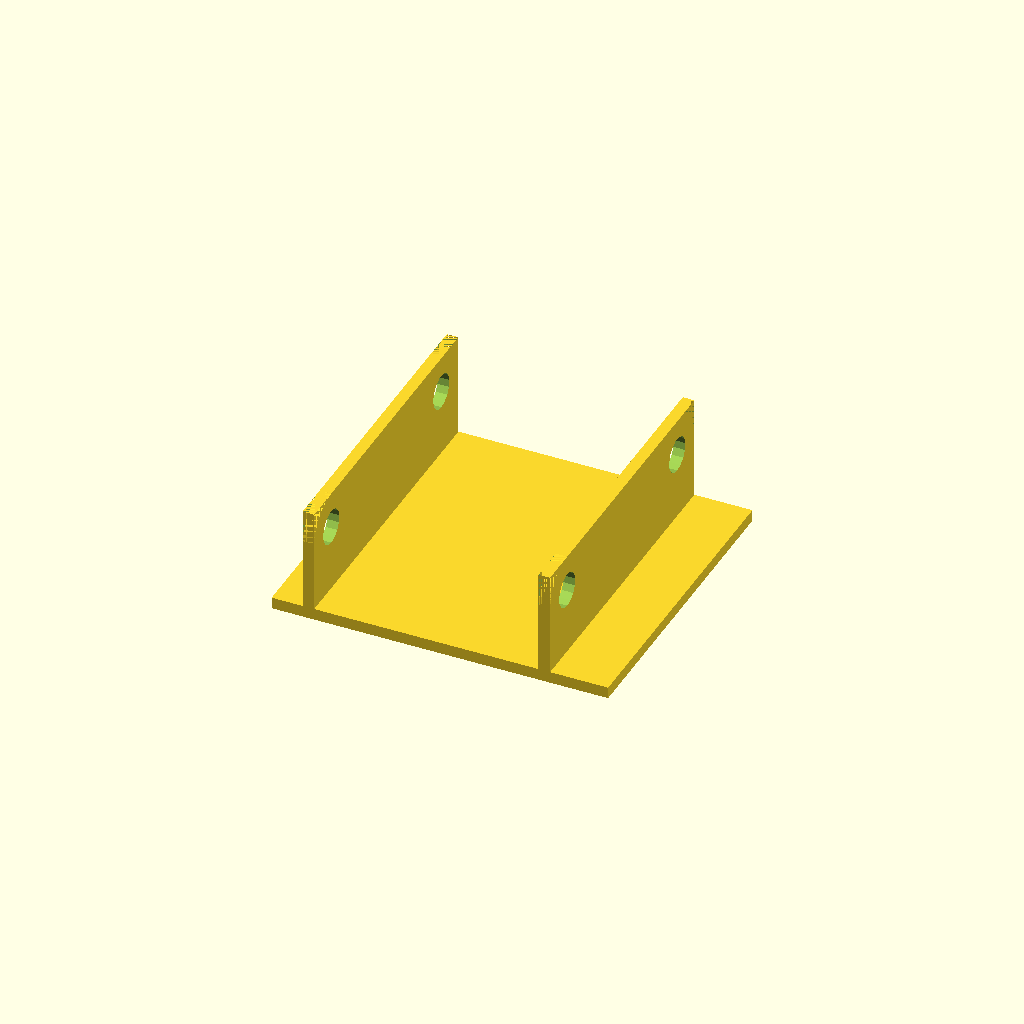
Cell 1: rendered with the file's own defaults.
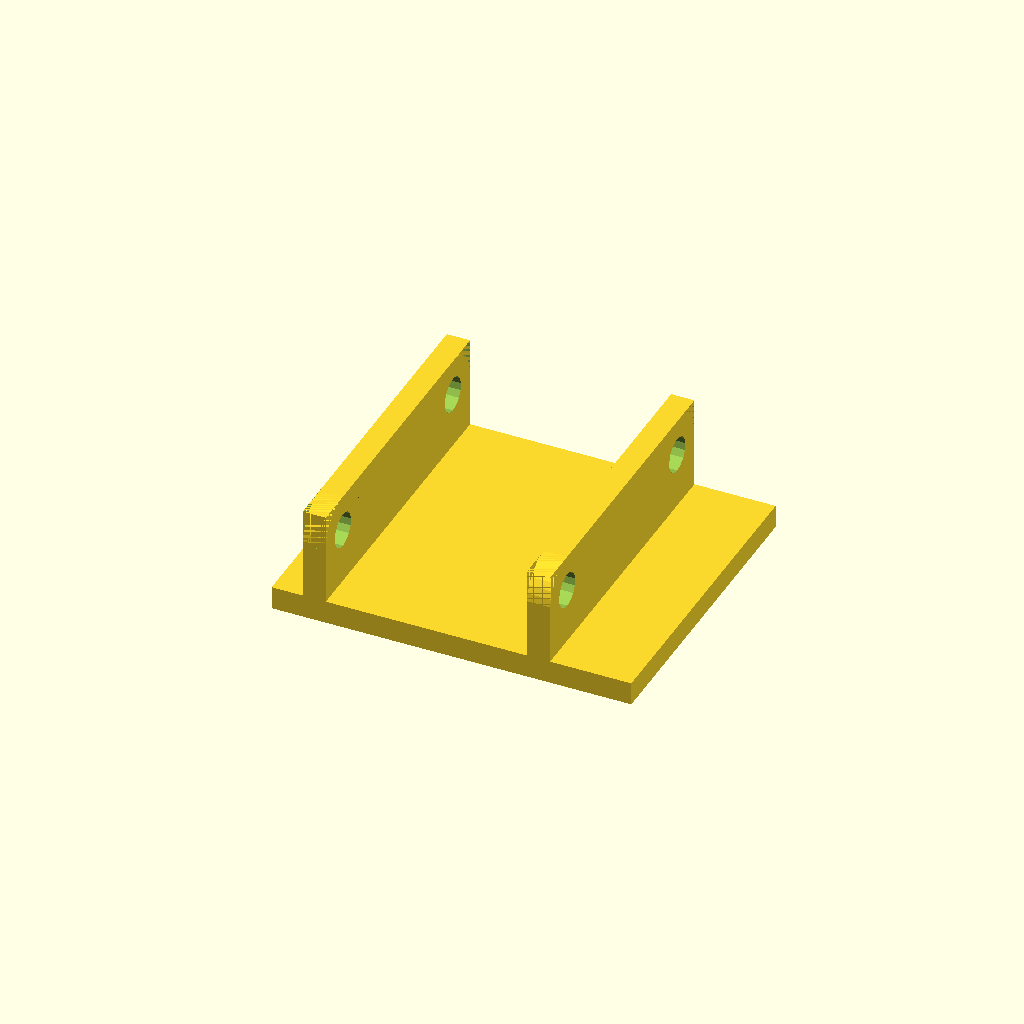
Cell 2: sp = 6 (everything else at default).
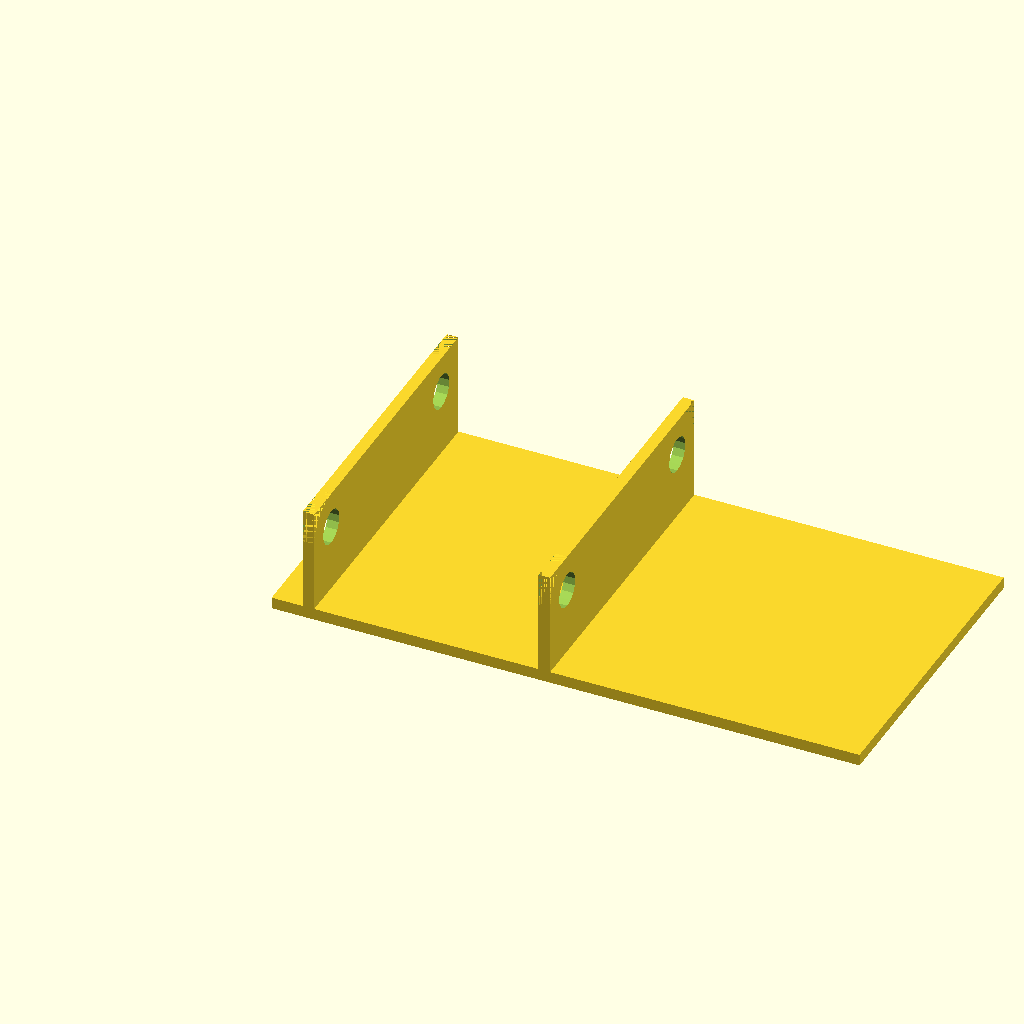
Cell 3: asse = 130 (everything else at default).
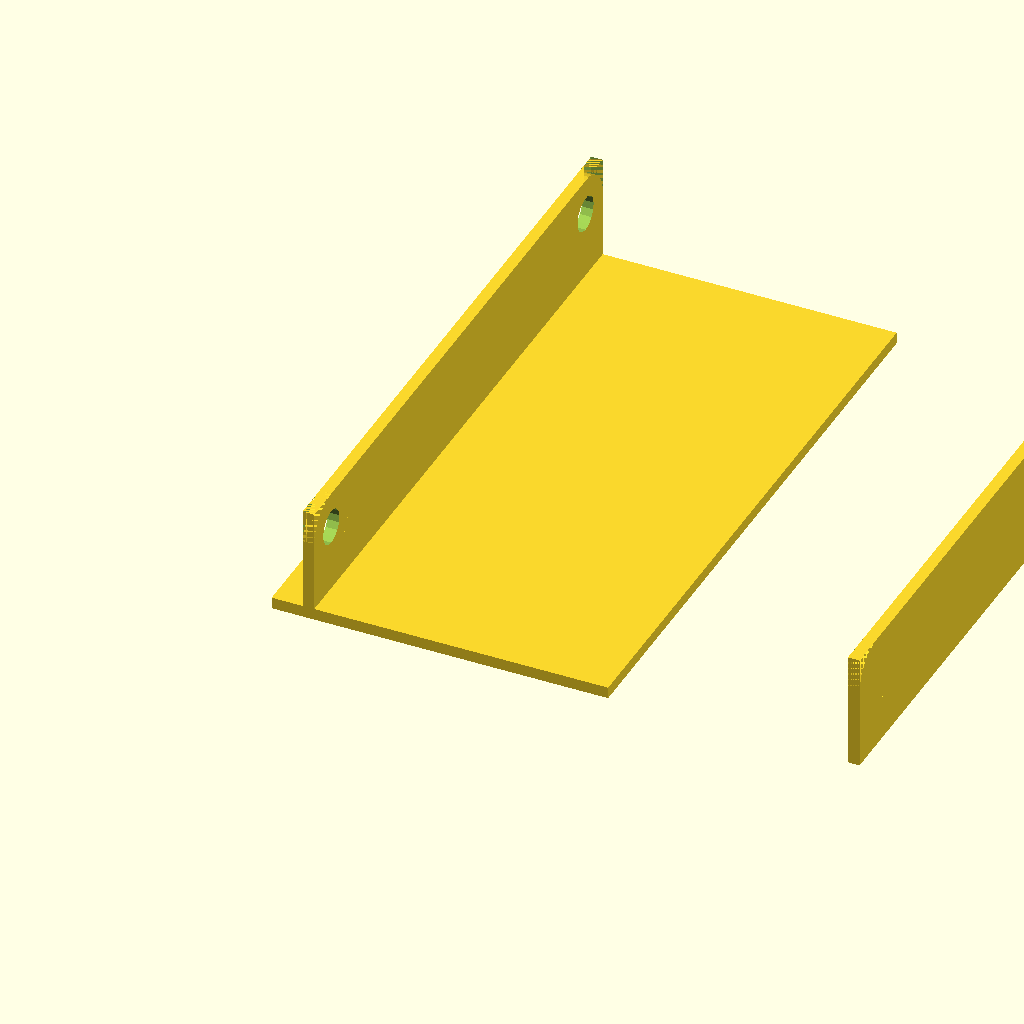
Cell 4: the same model with base_y = 160.
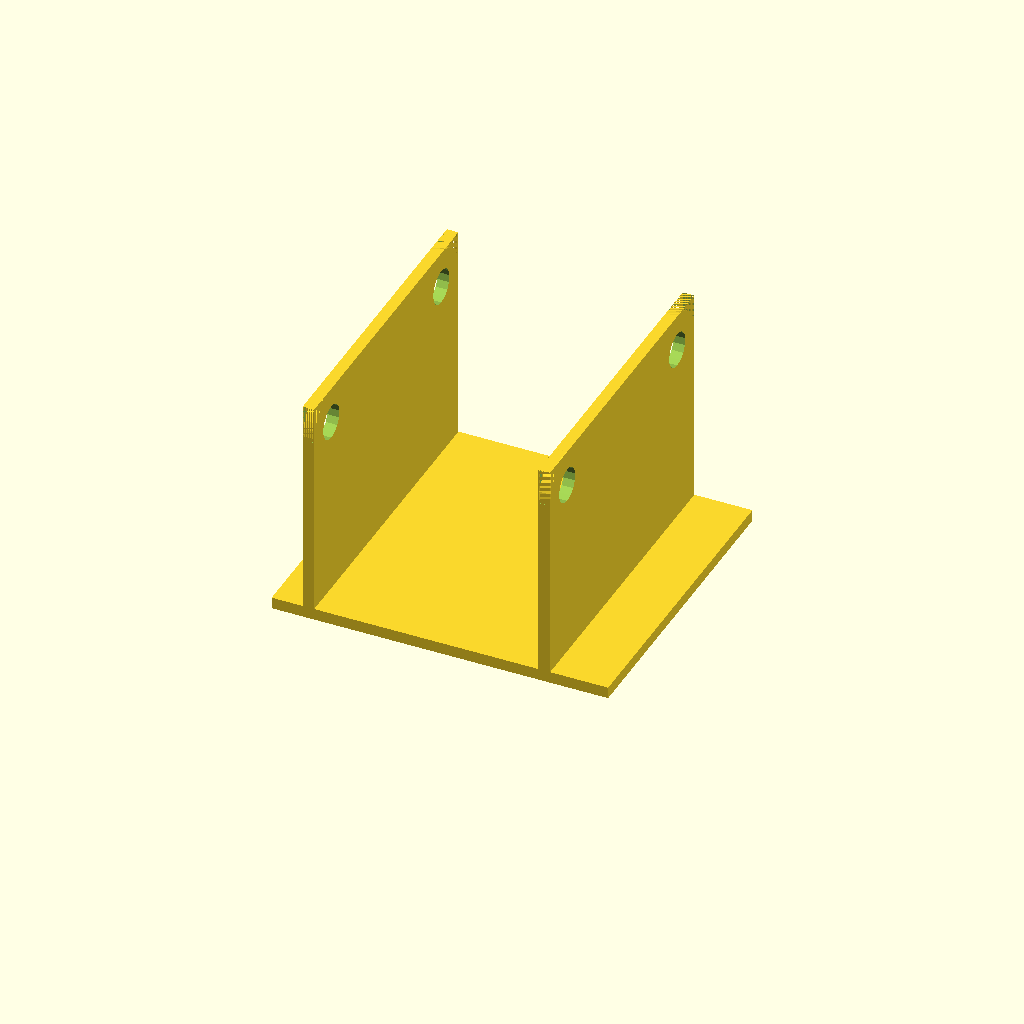
Cell 5 — base_z set to 60, the other parameters unchanged.
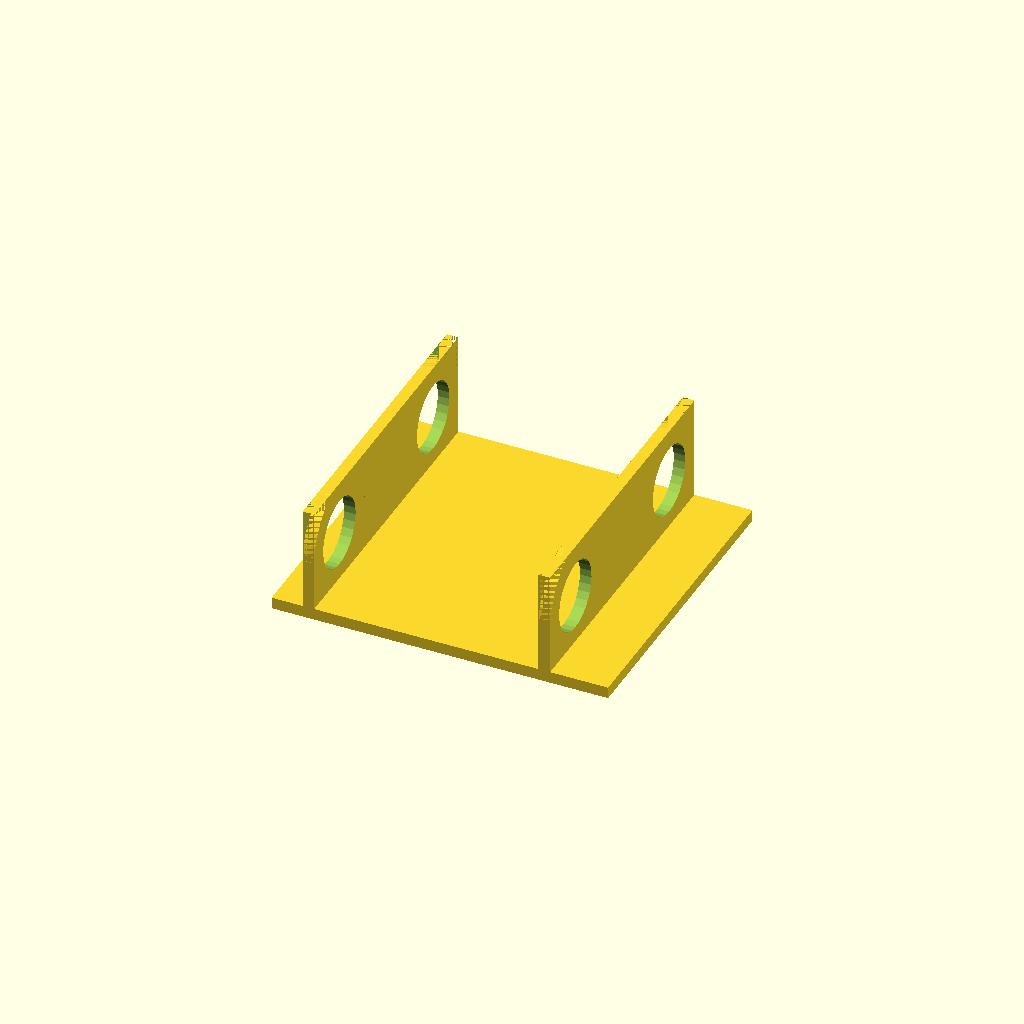
Cell 6 — hole_dia set to 18, the other parameters unchanged.
One fixed orthographic camera (rotation 55°, 0°, 25°; colour scheme Cornfield) for every cell.
OpenSCAD source file inputs/thingiverse/thing-2250481/files/filamentSpool.scad:
sp=3; //thickness
asse=65; //distance between vertical wall
base_x=8+sp+asse+sp+8; //dimension X base
base_y=80; //dimension Y base
base_z=30; //dimension Z of the object
hole_dia=9; //four hole
sp_hole=5; //edge around hole of threaded rod
hole_pos_z=base_z-sp_hole-hole_dia/2; //hole position Z

module base(){
cube([8+sp+asse+sp+8,base_y,sp]);
}

module wall(){
translate([8, 0, 0])
  difference() { // difference with round_corner() to make roundness
      cube([sp,base_y,base_z]);
      translate([0, base_y-sp_hole-hole_dia/2, base_z-sp_hole-hole_dia/2]) round_corner();
      translate([0, sp_hole+hole_dia/2, base_z-sp_hole-hole_dia/2]) mirror([0,1,0]) round_corner();
  }

translate([base_y-8-sp, 0, 0])
  difference() { // difference with round_corner() to make roundness
      cube([sp,base_y,base_z]);
      translate([0, base_y-sp_hole-hole_dia/2, base_z-sp_hole-hole_dia/2]) round_corner();
      translate([0, sp_hole+hole_dia/2, base_z-sp_hole-hole_dia/2]) mirror([0,1,0]) round_corner();
  }
}

module round_corner(){  //rounder corner need for difference with cube
difference() {
  cube(size=[sp, sp_hole+hole_dia/2, sp_hole+hole_dia/2], center=false);
  rotate([0, 90, 0]) cylinder(r=sp_hole+hole_dia/2, h=sp, center=false);
  }
}

//main function
base(); //base of filament spool
difference(){
wall();
//hole for threaded rod
translate([0,sp_hole+hole_dia/2, hole_pos_z]) //first rod
rotate([0, 90, 0])
  cylinder(r=hole_dia/2, base_x, center=false);
translate([0,base_y-(sp_hole+hole_dia/2), hole_pos_z]) //second rod
  rotate([0, 90, 0])
    cylinder(r=hole_dia/2, base_x, center=false);
}
Parameter table extracted from the source (name, type, default, range or options):
sp: number, default 3
asse: number, default 65
base_y: number, default 80
base_z: number, default 30
hole_dia: number, default 9
sp_hole: number, default 5
